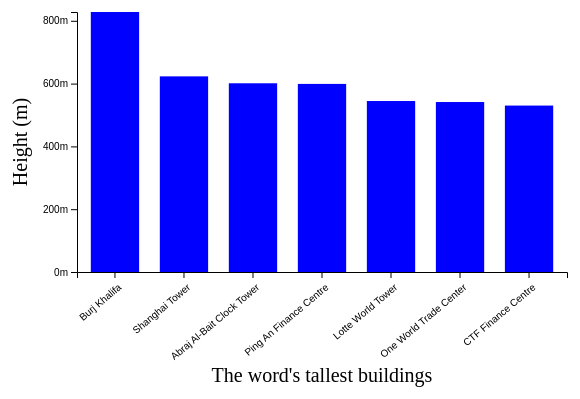
D3 v7 page, settled after 360 driven frames (6 s of simulated time); the page loaded 1 data file(s).


// ── js/main.js
const MARGIN = { LEFT: 100, RIGHT: 10, TOP: 10, BOTTOM: 130 }
const WIDTH = 600 - MARGIN.LEFT - MARGIN.RIGHT
const HEIGHT = 400 - MARGIN.TOP - MARGIN.BOTTOM

const svg = d3.select("#chart-area").append("svg")
    .attr("width", WIDTH + MARGIN.LEFT + MARGIN.RIGHT)
    .attr("height", HEIGHT + MARGIN.TOP + MARGIN.BOTTOM)

// Append a group element and shift visualization to middle of page
const g = svg.append("g")
    .attr("transform", `translate(${MARGIN.LEFT}, ${MARGIN.TOP})`)

// X Label
g.append("text")
    .attr("class", "x axis-label")
    .attr("x", WIDTH / 2)
    .attr("y", HEIGHT + 110)
    .attr("font-size", "20px")
    .attr("text-anchor", "middle")
    .text("The word's tallest buildings")

// Y label
g.append("text")
    .attr("class", "y axis-label")
    .attr("x", - (HEIGHT / 2))
    .attr("y", -50)
    .attr("font-size", "20px")
    .attr("text-anchor", "middle")
    .attr("transform", "rotate(-90)")
    .text("Height (m)")


d3.json("data/buildings.json").then(data => {
    console.log(data)
    data.forEach(d => {
        d.height = Number(d.height)
    })

    // Scaling
    const x = d3.scaleBand()
        .domain(data.map(d => d.name))
        .range([0, WIDTH])
        .paddingInner(0.3)
        .paddingOuter(0.2)

    const y = d3.scaleLinear()
        .domain([0, d3.max(data, d => d.height)])
        .range([HEIGHT, 0])

    // X Axis
    const xAxisCall = d3.axisBottom(x)
    g.append("g")
        .attr("class", "x axis")
        .attr("transform", `translate(0, ${HEIGHT})`)
        .call(xAxisCall)
        // Apply transformation to make text readable
        .selectAll("text")
            .attr("y", "10")
            .attr("x", "-5")
            .attr("text-anchor", "end")
            .attr("transform", "rotate(-40)")

    // Y Axis
    const yAxisCall = d3.axisLeft(y)
        .ticks(3)
        .tickFormat(d => d + "m")
    g.append("g")
        .attr("class", "y axis")
        .call(yAxisCall)

    const rectangles = g.selectAll("rect")
        .data(data)

    rectangles.enter().append("rect")
        .attr("y", d => y(d.height))
        .attr("x", (d) => x(d.name))
        .attr("width", x.bandwidth)
        .attr("height", d => HEIGHT - y(d.height))
        .attr("fill", "blue")
}).catch(error => {
    console.log(error)
})


### data: data/buildings.json
[
 {
  "name": "Burj Khalifa",
  "height": "828"
 },
 {
  "name": "Shanghai Tower",
  "height": "623"
 },
 {
  "name": "Abraj Al-Bait Clock Tower",
  "height": "601"
 },
 {
  "name": "Ping An Finance Centre",
  "height": "599"
 },
 {
  "name": "Lotte World Tower",
  "height": "544.5"
 },
 {
  "name": "One World Trade Center",
  "height": "541.3"
 },
 {
  "name": "CTF Finance Centre",
  "height": "530"
 }
]